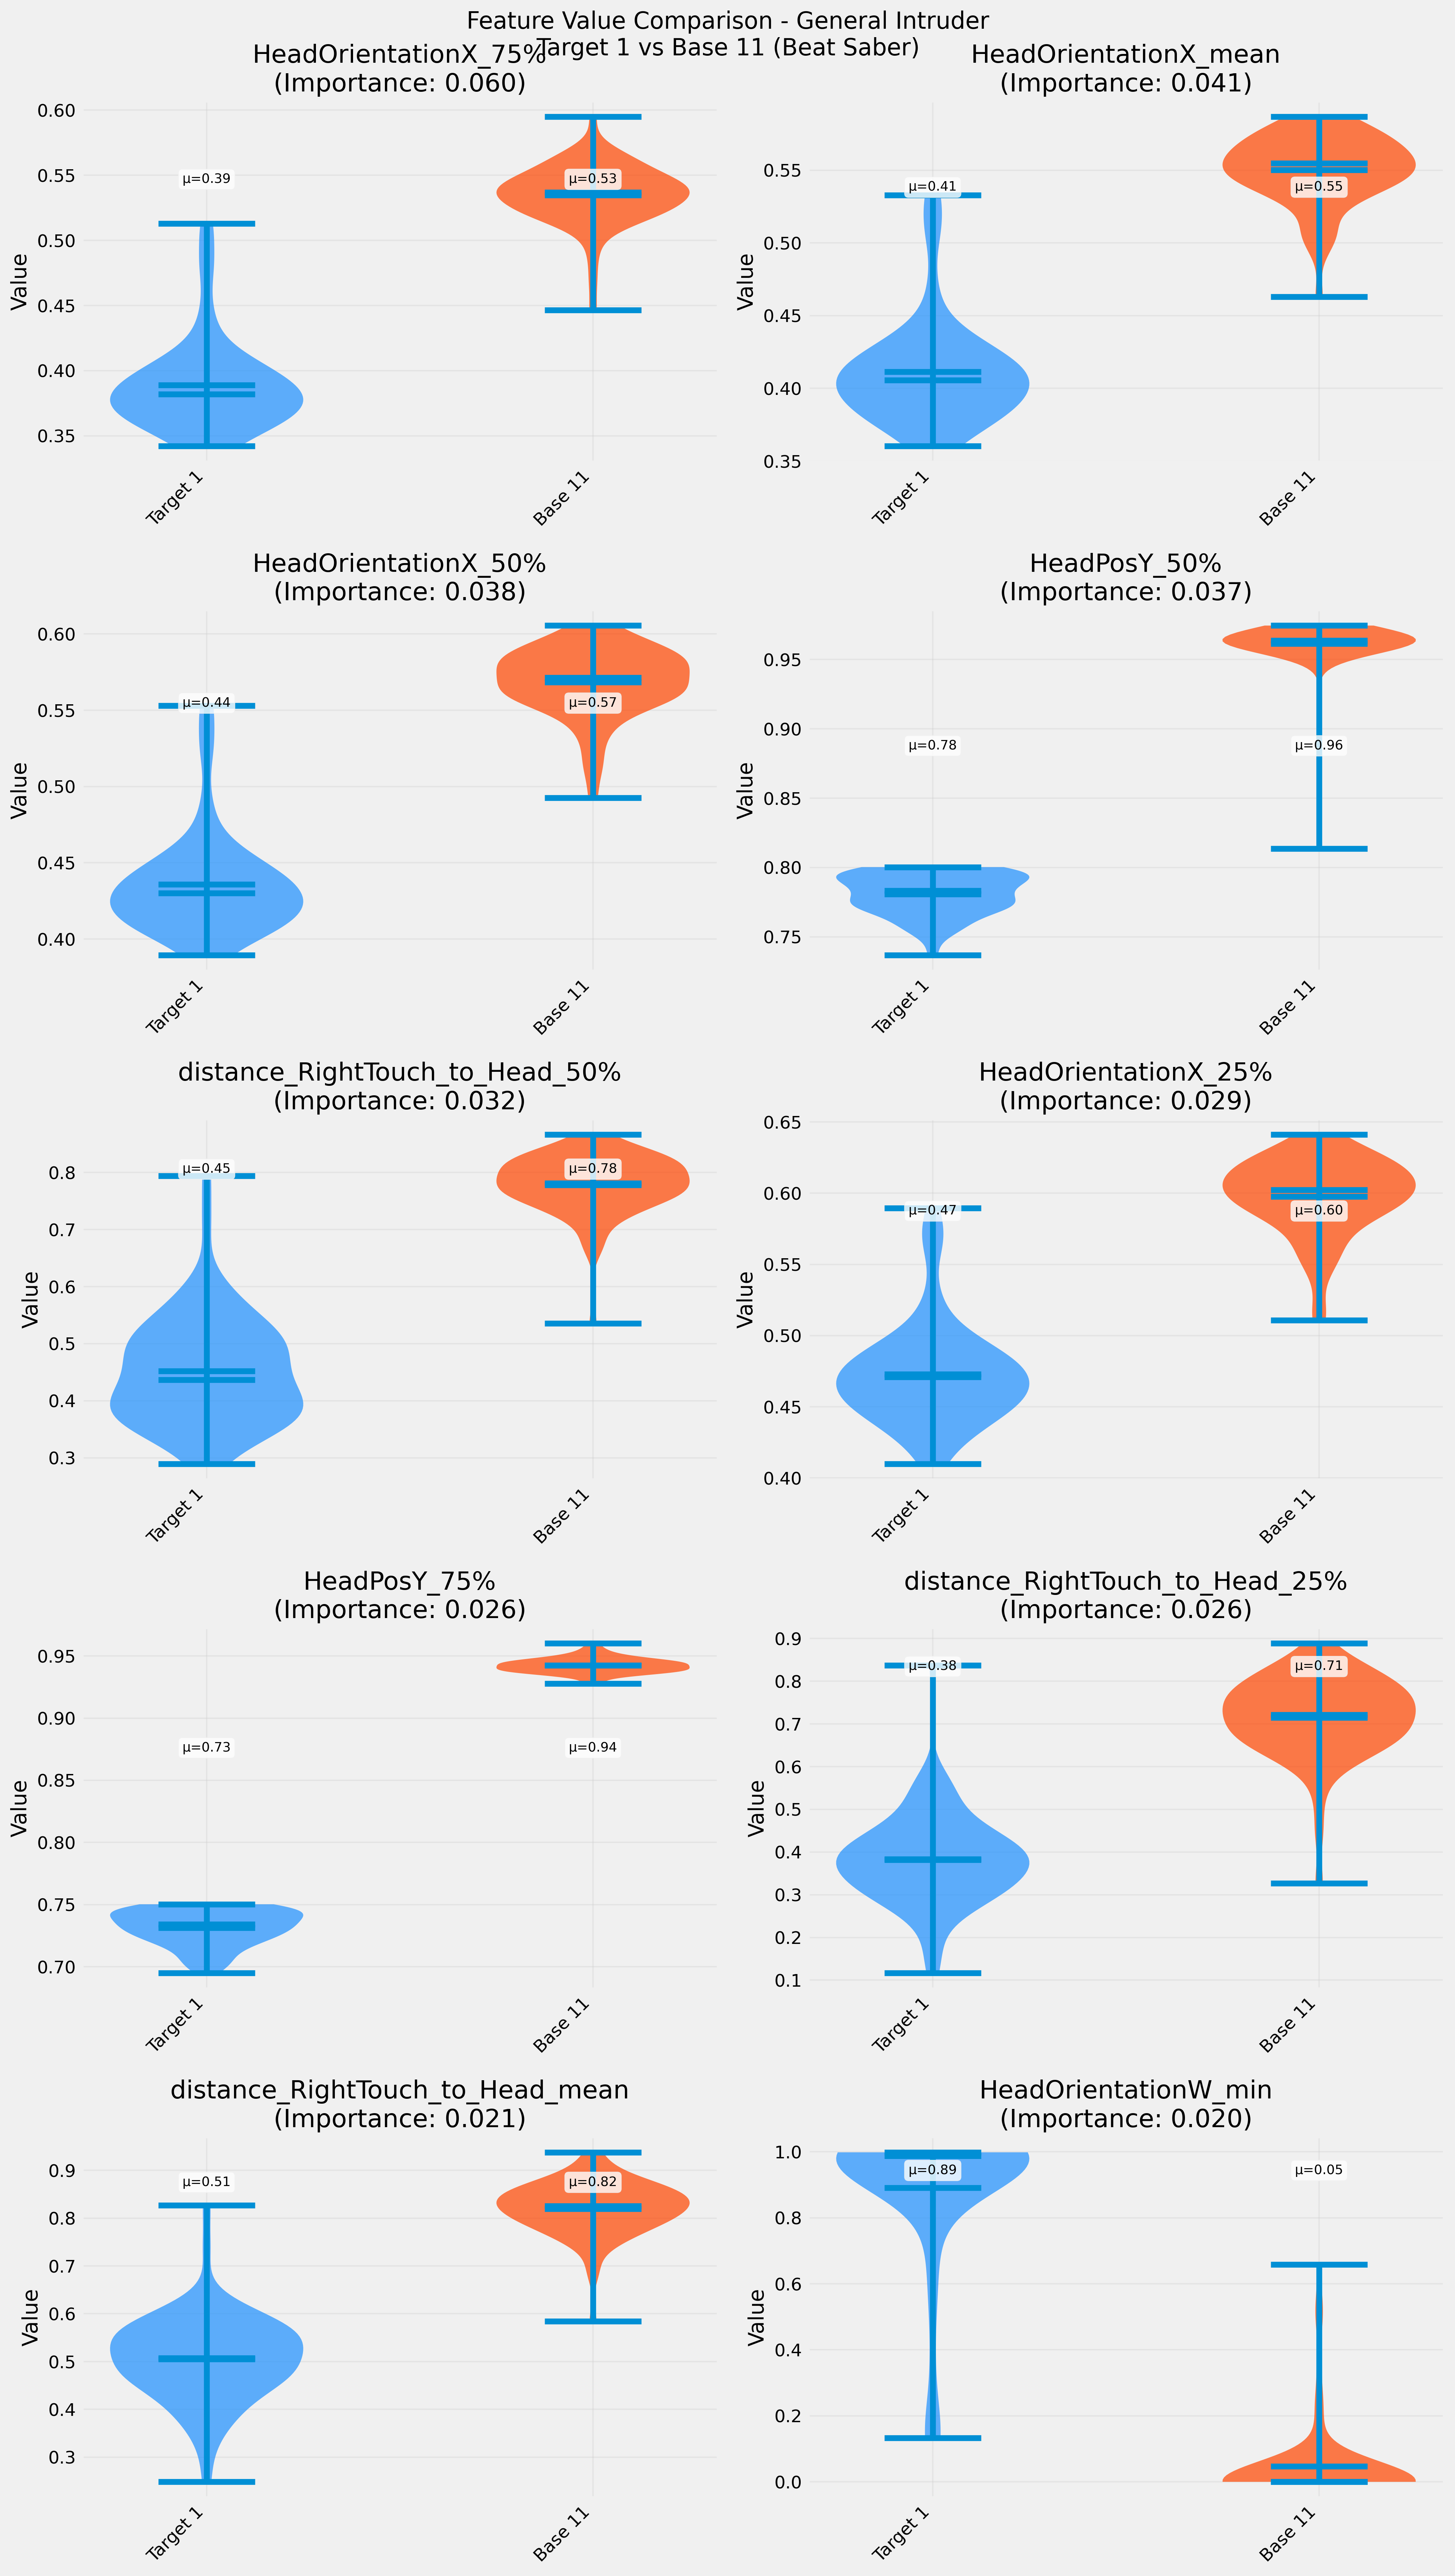

Data behind this chart, as committed beside it:
Feature, Target_Mean, Target_Std, Base_Mean, Base_Std, Intruder_Mean, Intruder_Std, Importance, Mean_Diff_Target_Base, Mean_Diff_Target_Intruder
HeadOrientationX_75%, 0.389, 0.03584, 0.5347, 0.02347, , , 0.05993, 0.1457, 
HeadOrientationX_mean, 0.4115, 0.03645, 0.5501, 0.0242, , , 0.04059, 0.1386, 
HeadOrientationX_50%, 0.4359, 0.03373, 0.5683, 0.02245, , , 0.03766, 0.1324, 
HeadPosY_50%, 0.7807, 0.01496, 0.9614, 0.01995, , , 0.03729, 0.1807, 
distance_RightTouch_to_Head_50%, 0.452, 0.09513, 0.7782, 0.05319, , , 0.03156, 0.3262, 
HeadOrientationX_25%, 0.4729, 0.03595, 0.5975, 0.02705, , , 0.02896, 0.1246, 
HeadPosY_75%, 0.7314, 0.01447, 0.9423, 0.00621, , , 0.02583, 0.2109, 
distance_RightTouch_to_Head_25%, 0.3831, 0.1088, 0.7146, 0.09628, , , 0.0255, 0.3315, 
distance_RightTouch_to_Head_mean, 0.5076, 0.09227, 0.8196, 0.05771, , , 0.02145, 0.312, 
HeadOrientationW_min, 0.8908, 0.2309, 0.04641, 0.1361, , , 0.01992, 0.8444, 
